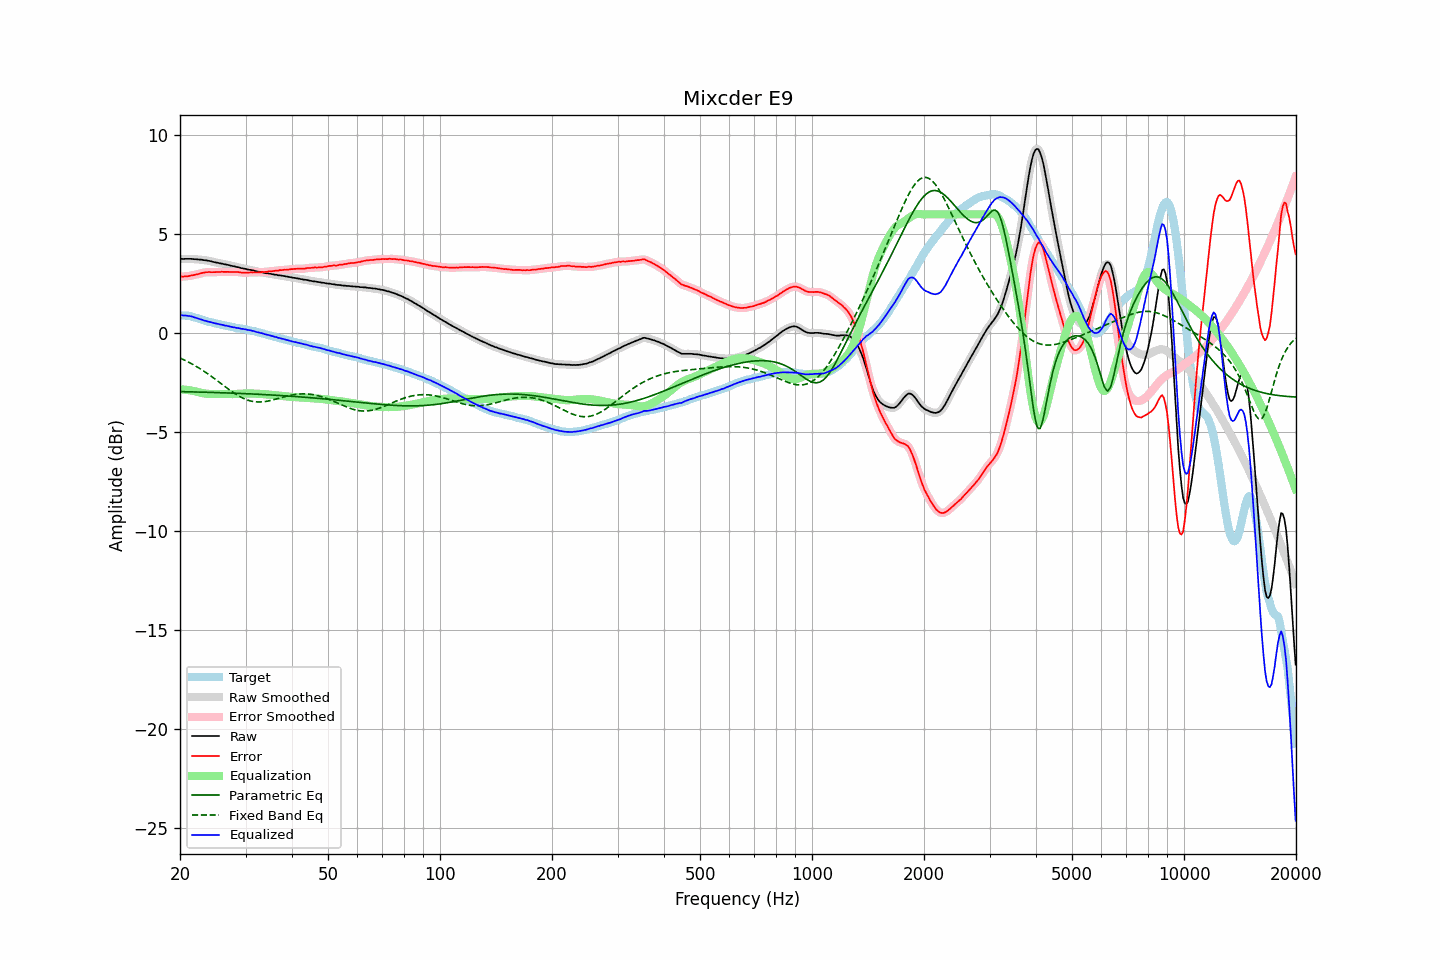

The table this chart was drawn from, first rows:
frequency, raw, error, smoothed, error_smoothed, equalization, parametric_eq, fixed_band_eq, equalized_raw, equalized_smoothed, target
20.00, 3.74, 2.84, 3.74, 2.84, -2.84, -2.96, -1.26, 0.90, 0.90, 0.90
20.20, 3.75, 2.86, 3.74, 2.85, -2.85, -2.96, -1.30, 0.90, 0.90, 0.89
20.40, 3.74, 2.85, 3.75, 2.86, -2.85, -2.96, -1.34, 0.89, 0.89, 0.89
20.61, 3.75, 2.87, 3.75, 2.86, -2.86, -2.97, -1.38, 0.89, 0.89, 0.88
20.81, 3.75, 2.87, 3.75, 2.87, -2.87, -2.97, -1.42, 0.88, 0.88, 0.88
21.02, 3.75, 2.87, 3.75, 2.88, -2.88, -2.97, -1.46, 0.87, 0.87, 0.88
21.23, 3.75, 2.89, 3.75, 2.89, -2.89, -2.97, -1.50, 0.86, 0.86, 0.86
21.44, 3.75, 2.91, 3.75, 2.91, -2.91, -2.97, -1.54, 0.84, 0.84, 0.84
21.66, 3.74, 2.92, 3.74, 2.93, -2.92, -2.98, -1.59, 0.82, 0.82, 0.82
21.87, 3.73, 2.94, 3.73, 2.94, -2.94, -2.98, -1.63, 0.79, 0.79, 0.79
22.09, 3.73, 2.96, 3.73, 2.96, -2.96, -2.98, -1.68, 0.77, 0.77, 0.77
22.31, 3.72, 2.97, 3.72, 2.98, -2.98, -2.98, -1.73, 0.74, 0.74, 0.75
22.54, 3.71, 2.99, 3.72, 3.00, -3.00, -2.98, -1.78, 0.71, 0.71, 0.72
22.76, 3.71, 3.02, 3.71, 3.02, -3.02, -2.99, -1.83, 0.69, 0.68, 0.69
22.99, 3.70, 3.04, 3.70, 3.04, -3.04, -2.99, -1.88, 0.66, 0.66, 0.66
23.22, 3.68, 3.05, 3.69, 3.06, -3.05, -2.99, -1.94, 0.63, 0.64, 0.63
23.45, 3.68, 3.07, 3.67, 3.07, -3.06, -2.99, -1.99, 0.62, 0.61, 0.61
23.69, 3.66, 3.07, 3.66, 3.08, -3.07, -3.00, -2.05, 0.59, 0.59, 0.59
23.92, 3.65, 3.09, 3.65, 3.08, -3.08, -3.00, -2.10, 0.57, 0.57, 0.56
24.16, 3.63, 3.08, 3.63, 3.08, -3.08, -3.00, -2.16, 0.55, 0.55, 0.55
24.40, 3.61, 3.08, 3.61, 3.08, -3.08, -3.00, -2.22, 0.53, 0.53, 0.53
24.65, 3.59, 3.08, 3.59, 3.08, -3.08, -3.00, -2.28, 0.51, 0.51, 0.51
24.89, 3.57, 3.08, 3.57, 3.08, -3.08, -3.01, -2.34, 0.49, 0.49, 0.49
25.14, 3.56, 3.09, 3.56, 3.08, -3.08, -3.01, -2.40, 0.48, 0.47, 0.47
25.39, 3.54, 3.09, 3.54, 3.09, -3.09, -3.01, -2.46, 0.45, 0.45, 0.45
25.65, 3.52, 3.08, 3.52, 3.09, -3.09, -3.02, -2.52, 0.43, 0.44, 0.44
25.91, 3.51, 3.10, 3.51, 3.09, -3.09, -3.02, -2.58, 0.42, 0.42, 0.41
26.16, 3.49, 3.09, 3.49, 3.09, -3.09, -3.02, -2.65, 0.40, 0.40, 0.40
26.43, 3.47, 3.09, 3.47, 3.09, -3.09, -3.02, -2.71, 0.38, 0.38, 0.38
26.69, 3.46, 3.09, 3.46, 3.09, -3.09, -3.03, -2.77, 0.37, 0.37, 0.37
26.96, 3.44, 3.09, 3.44, 3.09, -3.09, -3.03, -2.83, 0.35, 0.35, 0.35
27.23, 3.42, 3.08, 3.42, 3.09, -3.09, -3.03, -2.89, 0.33, 0.33, 0.34
27.50, 3.40, 3.08, 3.40, 3.09, -3.09, -3.04, -2.94, 0.31, 0.31, 0.32
27.77, 3.38, 3.09, 3.38, 3.08, -3.09, -3.04, -3.00, 0.29, 0.29, 0.29
28.05, 3.37, 3.09, 3.36, 3.09, -3.08, -3.04, -3.05, 0.29, 0.28, 0.28
28.33, 3.34, 3.09, 3.35, 3.09, -3.08, -3.05, -3.11, 0.26, 0.27, 0.25
28.62, 3.33, 3.09, 3.33, 3.08, -3.08, -3.05, -3.16, 0.25, 0.25, 0.24
28.90, 3.31, 3.07, 3.31, 3.07, -3.07, -3.05, -3.20, 0.24, 0.24, 0.24
29.19, 3.28, 3.06, 3.29, 3.06, -3.07, -3.06, -3.25, 0.21, 0.22, 0.22
29.48, 3.27, 3.05, 3.27, 3.05, -3.06, -3.06, -3.29, 0.21, 0.21, 0.22
29.78, 3.25, 3.05, 3.25, 3.05, -3.06, -3.06, -3.33, 0.19, 0.19, 0.20
30.08, 3.24, 3.05, 3.23, 3.05, -3.05, -3.07, -3.36, 0.19, 0.18, 0.19
30.38, 3.21, 3.05, 3.22, 3.05, -3.05, -3.07, -3.39, 0.16, 0.16, 0.16
30.68, 3.20, 3.06, 3.20, 3.06, -3.05, -3.07, -3.41, 0.15, 0.15, 0.14
30.99, 3.19, 3.07, 3.19, 3.06, -3.06, -3.08, -3.44, 0.13, 0.13, 0.12
31.30, 3.17, 3.06, 3.17, 3.06, -3.06, -3.08, -3.45, 0.11, 0.11, 0.11
31.61, 3.16, 3.06, 3.15, 3.06, -3.06, -3.08, -3.47, 0.10, 0.09, 0.10
31.93, 3.13, 3.06, 3.13, 3.06, -3.06, -3.09, -3.48, 0.07, 0.07, 0.07
32.24, 3.11, 3.06, 3.11, 3.06, -3.07, -3.09, -3.48, 0.04, 0.05, 0.05
32.57, 3.10, 3.08, 3.10, 3.07, -3.07, -3.10, -3.49, 0.03, 0.03, 0.02
32.89, 3.08, 3.07, 3.08, 3.08, -3.07, -3.10, -3.49, 0.01, 0.01, 0.01
33.22, 3.07, 3.09, 3.07, 3.08, -3.08, -3.10, -3.48, -0.01, -0.01, -0.02
33.55, 3.05, 3.08, 3.05, 3.08, -3.09, -3.11, -3.47, -0.04, -0.04, -0.03
33.89, 3.03, 3.09, 3.03, 3.09, -3.09, -3.11, -3.46, -0.06, -0.06, -0.06
34.23, 3.02, 3.09, 3.02, 3.10, -3.10, -3.12, -3.45, -0.08, -0.08, -0.07
34.57, 3.01, 3.12, 3.01, 3.11, -3.11, -3.12, -3.43, -0.10, -0.10, -0.11
34.92, 3.00, 3.13, 3.00, 3.12, -3.12, -3.13, -3.42, -0.12, -0.12, -0.13
35.27, 2.98, 3.12, 2.98, 3.13, -3.13, -3.13, -3.40, -0.15, -0.14, -0.14
35.62, 2.97, 3.13, 2.97, 3.14, -3.14, -3.14, -3.38, -0.17, -0.17, -0.16
35.97, 2.95, 3.15, 2.95, 3.14, -3.15, -3.14, -3.35, -0.20, -0.19, -0.20
... 635 more rows
